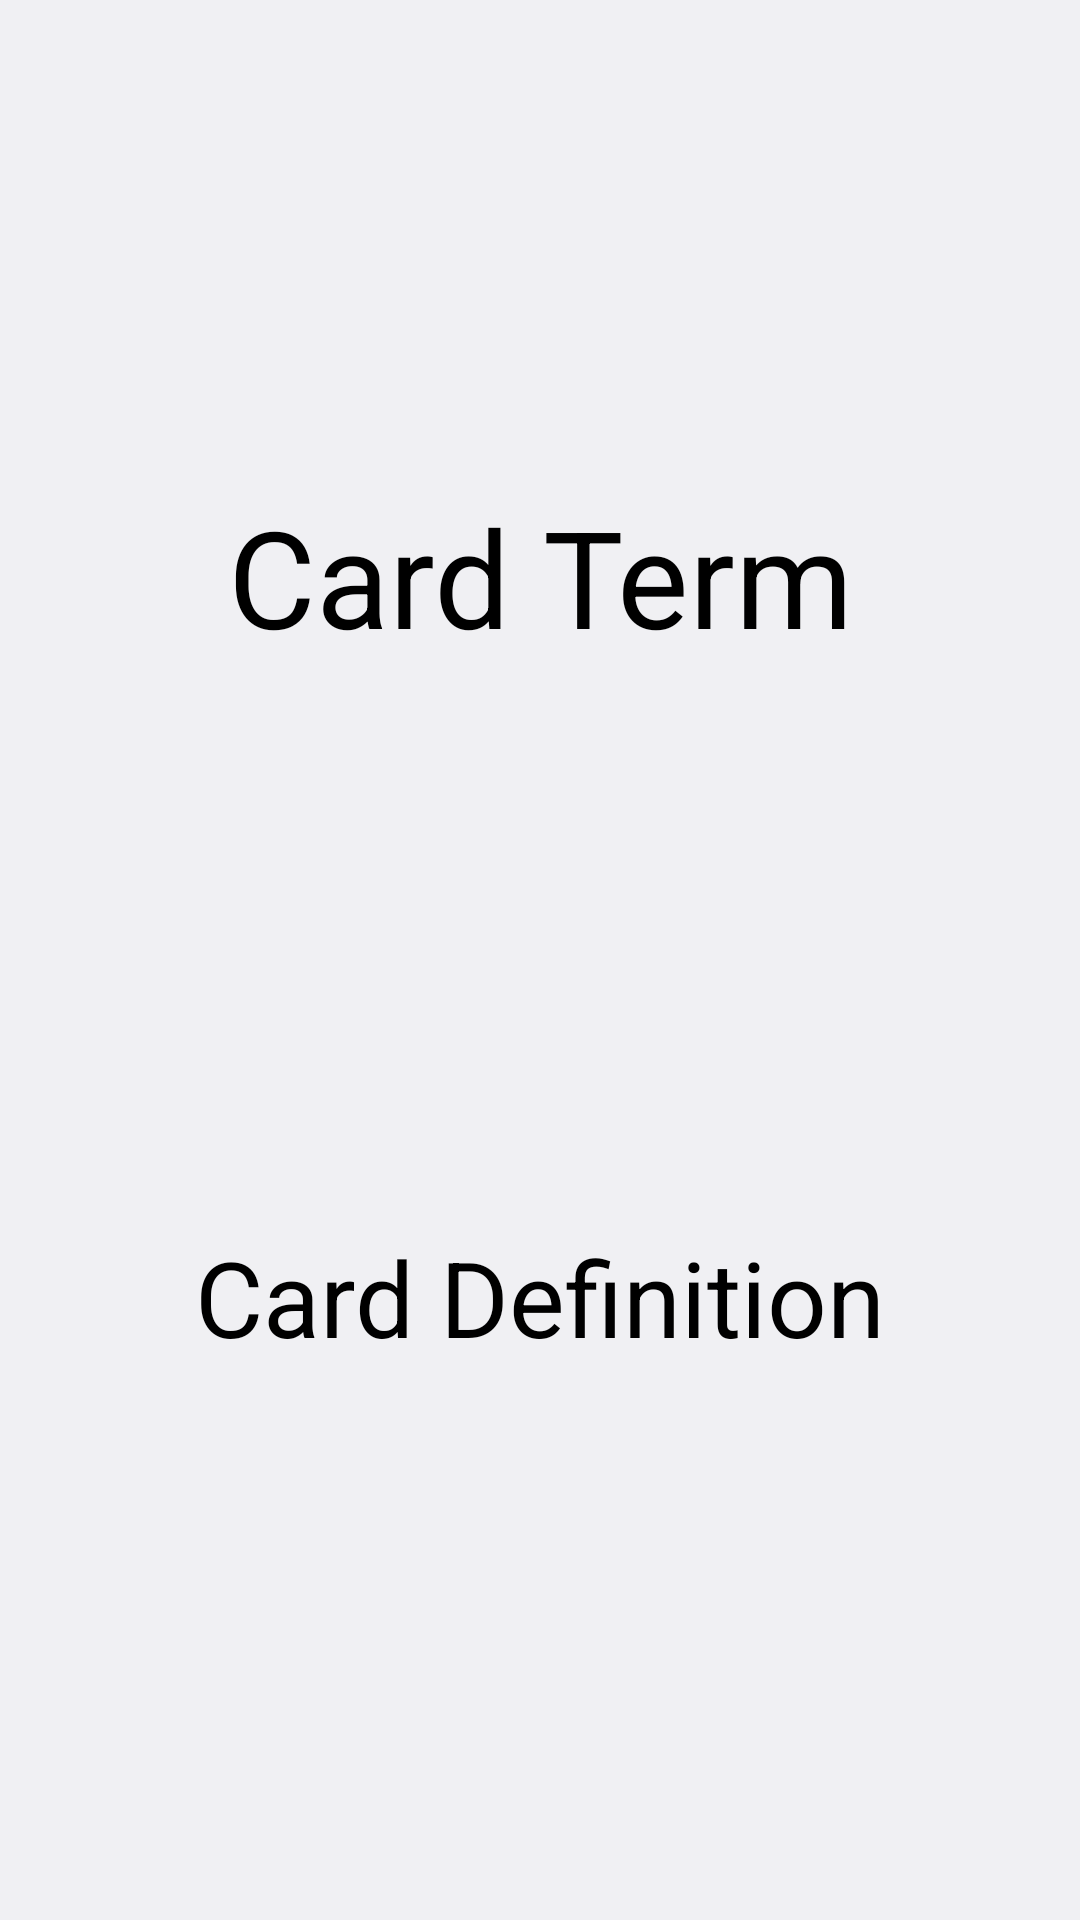

Android layout source for this screen:
<!-- AndroidManifest.xml: application theme AppTheme -->
<!-- res/layout/card.xml -->
<?xml version="1.0" encoding="utf-8"?>
<LinearLayout xmlns:android="http://schemas.android.com/apk/res/android"
    android:layout_width="match_parent"
    android:layout_height="match_parent"
    android:layout_gravity="top|bottom|center"
    android:background="@drawable/lined"
    android:gravity="top|bottom"
    android:orientation="vertical" >

    <TextView
        android:id="@+id/card_term"
        android:layout_width="fill_parent"
        android:layout_height="0dip"
        android:scrollHorizontally="false"
        android:layout_weight=".60"
        android:layout_gravity="center"
        android:gravity="center"
        android:longClickable="false"
        android:padding="5dp"
        android:text="Card Term"
        android:textColor="@android:color/black"
        android:textSize="45sp"
        android:duplicateParentState="true" />

    <TextView
        android:id="@+id/card_definition"
        android:layout_width="fill_parent"
        android:layout_height="0dip"
        android:scrollHorizontally="false"
        android:layout_weight=".40"
        android:gravity="center_horizontal"
        android:paddingTop="25dp"
        android:paddingLeft="5dp"
        android:paddingRight="5dp"
        android:paddingBottom="5dp"
        android:text="Card Definition"
        android:textColor="@android:color/black"
        android:textSize="35sp"
        android:duplicateParentState="true" />

</LinearLayout>
<!-- resources referenced by this layout -->
<resources>
  <style name="AppTheme" parent="@android:style/Theme.DeviceDefault.Light" />
</resources>
